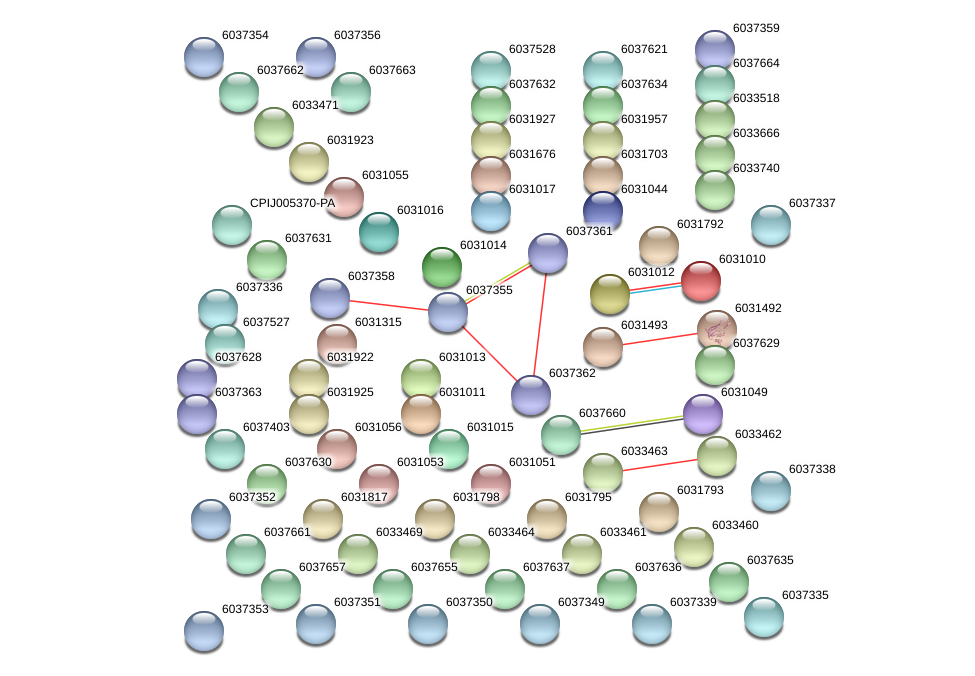

Values plotted in this chart, from the file beside it:
stringId_A	stringId_B	preferredName_A	preferredName_B	ncbiTaxonId	score	nscore	fscore	pscore	ascore	escore	dscore	tscore
CPIJ000291-PA	CPIJ000289-PA	6031012	6031010	7176	0.928	0	0.658	0	0	0	0.8	0
CPIJ000722-PA	CPIJ000721-PA	6031493	6031492	7176	0.634	0	0.634	0	0	0	0	0
CPIJ002240-PA	CPIJ002239-PA	6033463	6033462	7176	0.532	0	0.532	0	0	0	0	0
CPIJ005228-PA	CPIJ000325-PA	6037660	6031049	7176	0.407	0	0	0	0.068	0	0	0.39
CPIJ005796-PA	CPIJ005794-PA	6037358	6037355	7176	0.604	0	0.604	0	0	0	0	0
CPIJ005799-PA	CPIJ005794-PA	6037361	6037355	7176	0.798	0	0.526	0	0	0	0	0.593
CPIJ005800-PA	CPIJ005794-PA	6037362	6037355	7176	0.559	0	0.559	0	0	0	0	0
CPIJ005800-PA	CPIJ005799-PA	6037362	6037361	7176	0.449	0	0.449	0	0	0	0	0
